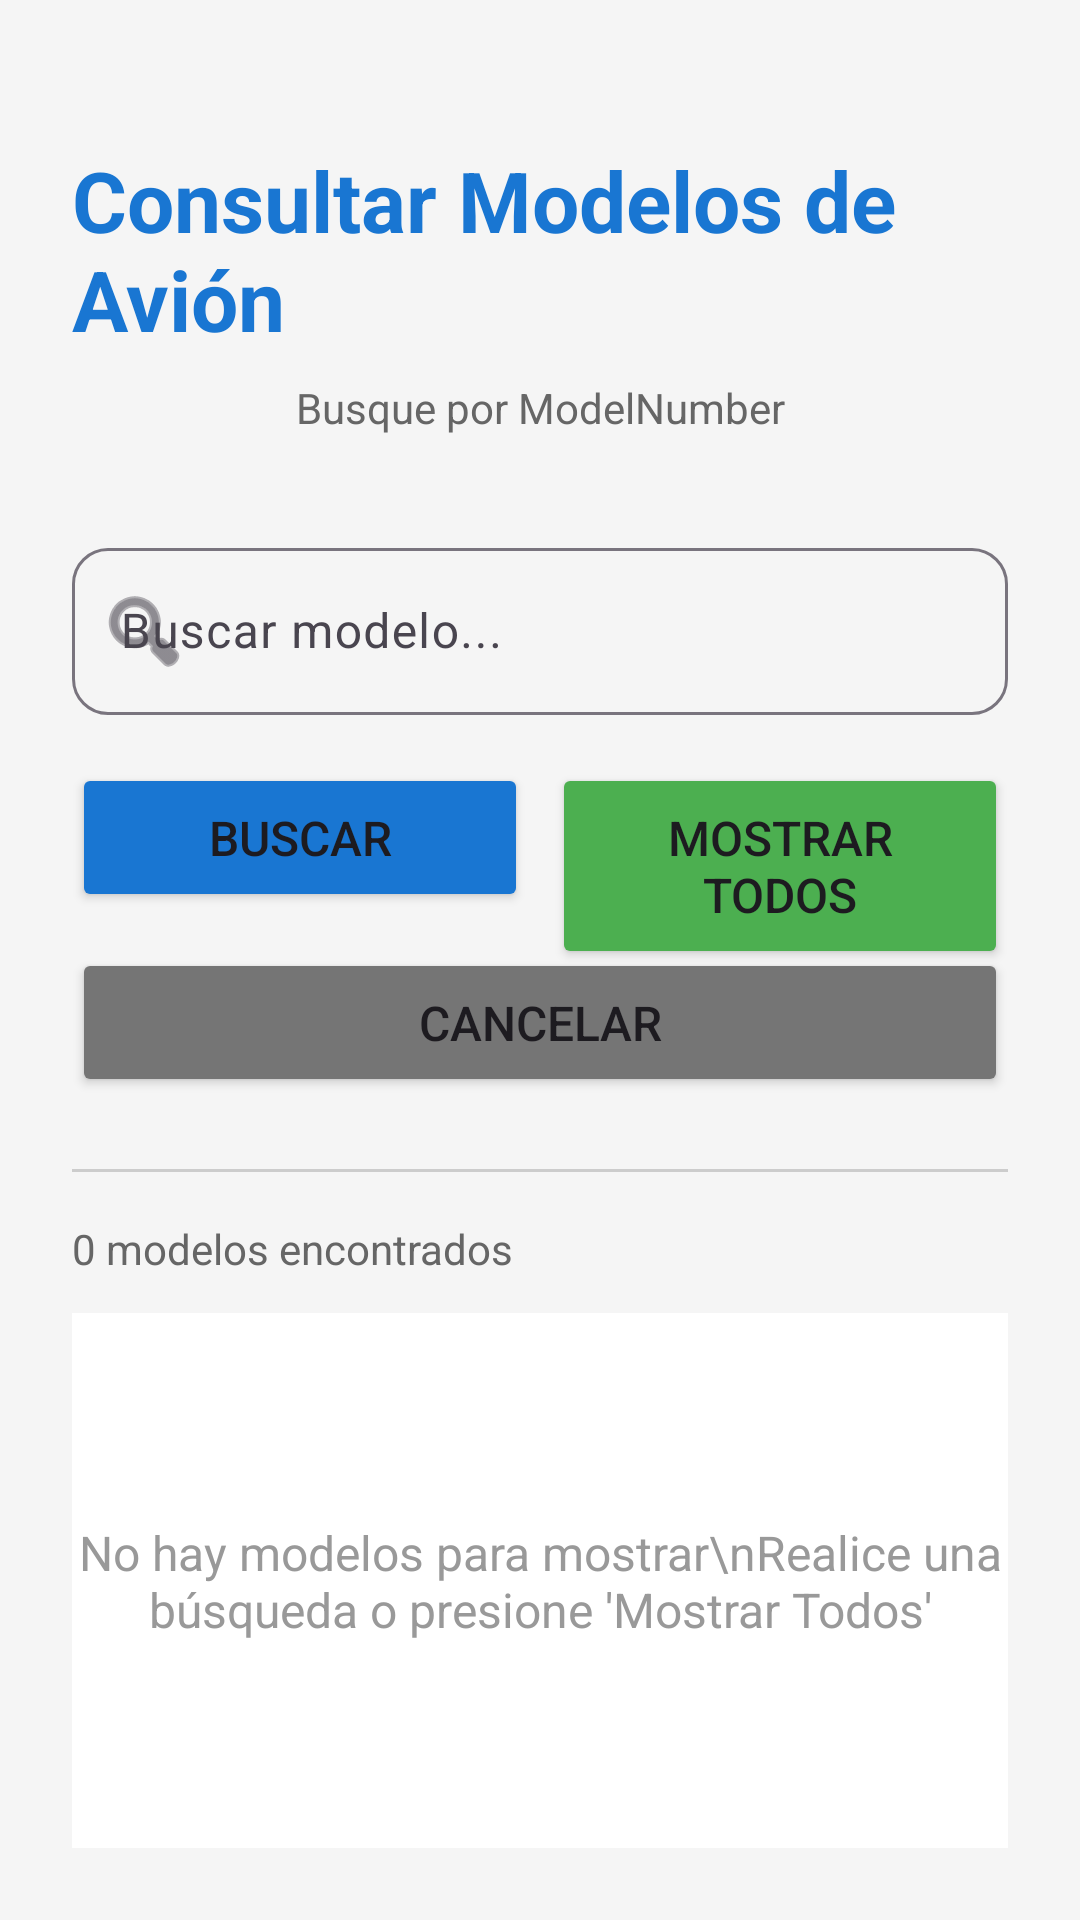

Android layout source for this screen:
<!-- AndroidManifest.xml: application theme Theme.Proyecto_Final_Taller_BD_Android -->
<!-- res/layout/activity_buscar_modelo.xml -->
<?xml version="1.0" encoding="utf-8"?>
<androidx.constraintlayout.widget.ConstraintLayout xmlns:android="http://schemas.android.com/apk/res/android"
    xmlns:app="http://schemas.android.com/apk/res-auto"
    xmlns:tools="http://schemas.android.com/tools"
    android:layout_width="match_parent"
    android:layout_height="match_parent"
    android:background="#F5F5F5"
    android:padding="24dp">

    <TextView
        android:id="@+id/tvTitulo"
        android:layout_width="wrap_content"
        android:layout_height="wrap_content"
        android:text="Consultar Modelos de Avión"
        android:textSize="28sp"
        android:textStyle="bold"
        android:textColor="#1976D2"
        android:layout_marginTop="24dp"
        app:layout_constraintTop_toTopOf="parent"
        app:layout_constraintStart_toStartOf="parent"
        app:layout_constraintEnd_toEndOf="parent" />

    <TextView
        android:id="@+id/tvSubtitulo"
        android:layout_width="wrap_content"
        android:layout_height="wrap_content"
        android:text="Busque por ModelNumber"
        android:textSize="14sp"
        android:textColor="#666666"
        android:layout_marginTop="8dp"
        app:layout_constraintTop_toBottomOf="@id/tvTitulo"
        app:layout_constraintStart_toStartOf="parent"
        app:layout_constraintEnd_toEndOf="parent" />

    <com.google.android.material.textfield.TextInputLayout
        android:id="@+id/tilBuscar"
        android:layout_width="0dp"
        android:layout_height="wrap_content"
        android:hint="Buscar modelo..."
        android:layout_marginTop="32dp"
        app:boxBackgroundMode="outline"
        app:boxCornerRadiusTopStart="12dp"
        app:boxCornerRadiusTopEnd="12dp"
        app:boxCornerRadiusBottomStart="12dp"
        app:boxCornerRadiusBottomEnd="12dp"
        app:startIconDrawable="@android:drawable/ic_menu_search"
        app:layout_constraintTop_toBottomOf="@id/tvSubtitulo"
        app:layout_constraintStart_toStartOf="parent"
        app:layout_constraintEnd_toEndOf="parent">

        <com.google.android.material.textfield.TextInputEditText
            android:id="@+id/etBuscar"
            android:layout_width="match_parent"
            android:layout_height="wrap_content"
            android:inputType="text"
            android:maxLines="1" />

    </com.google.android.material.textfield.TextInputLayout>

    <Button
        android:id="@+id/btnBuscar"
        android:layout_width="0dp"
        android:layout_height="wrap_content"
        android:text="Buscar"
        android:textSize="16sp"
        android:paddingVertical="14dp"
        android:backgroundTint="#1976D2"
        android:layout_marginTop="16dp"
        android:layout_marginEnd="8dp"
        app:cornerRadius="12dp"
        app:layout_constraintTop_toBottomOf="@id/tilBuscar"
        app:layout_constraintStart_toStartOf="parent"
        app:layout_constraintEnd_toStartOf="@id/btnMostrarTodos"
        app:layout_constraintHorizontal_weight="1" />

    <Button
        android:id="@+id/btnMostrarTodos"
        android:layout_width="0dp"
        android:layout_height="wrap_content"
        android:text="Mostrar Todos"
        android:textSize="16sp"
        android:paddingVertical="14dp"
        android:backgroundTint="#4CAF50"
        android:layout_marginTop="16dp"
        app:cornerRadius="12dp"
        app:layout_constraintTop_toBottomOf="@id/tilBuscar"
        app:layout_constraintStart_toEndOf="@id/btnBuscar"
        app:layout_constraintEnd_toEndOf="parent"
        app:layout_constraintHorizontal_weight="1" />

    <Button
        android:id="@+id/btnCancelar"
        android:layout_width="0dp"
        android:layout_height="wrap_content"
        android:text="Cancelar"
        android:textSize="16sp"
        android:paddingVertical="14dp"
        android:backgroundTint="#757575"
        android:layout_marginTop="12dp"
        app:cornerRadius="12dp"
        app:layout_constraintTop_toBottomOf="@id/btnBuscar"
        app:layout_constraintStart_toStartOf="parent"
        app:layout_constraintEnd_toEndOf="parent" />

    <View
        android:id="@+id/lineaSeparadora"
        android:layout_width="0dp"
        android:layout_height="1dp"
        android:background="#CCCCCC"
        android:layout_marginTop="24dp"
        app:layout_constraintTop_toBottomOf="@id/btnCancelar"
        app:layout_constraintStart_toStartOf="parent"
        app:layout_constraintEnd_toEndOf="parent" />

    <TextView
        android:id="@+id/tvContador"
        android:layout_width="wrap_content"
        android:layout_height="wrap_content"
        android:text="0 modelos encontrados"
        android:textSize="14sp"
        android:textColor="#666666"
        android:layout_marginTop="16dp"
        app:layout_constraintTop_toBottomOf="@id/lineaSeparadora"
        app:layout_constraintStart_toStartOf="parent" />

    <ListView
        android:id="@+id/lvModelos"
        android:layout_width="0dp"
        android:layout_height="0dp"
        android:layout_marginTop="12dp"
        android:background="#FFFFFF"
        android:divider="#E0E0E0"
        android:dividerHeight="1dp"
        android:padding="8dp"
        app:layout_constraintTop_toBottomOf="@id/tvContador"
        app:layout_constraintBottom_toBottomOf="parent"
        app:layout_constraintStart_toStartOf="parent"
        app:layout_constraintEnd_toEndOf="parent" />

    <TextView
        android:id="@+id/tvSinResultados"
        android:layout_width="wrap_content"
        android:layout_height="wrap_content"
        android:text="No hay modelos para mostrar\nRealice una búsqueda o presione 'Mostrar Todos'"
        android:textSize="16sp"
        android:textColor="#999999"
        android:textAlignment="center"
        android:visibility="visible"
        app:layout_constraintTop_toTopOf="@id/lvModelos"
        app:layout_constraintBottom_toBottomOf="@id/lvModelos"
        app:layout_constraintStart_toStartOf="parent"
        app:layout_constraintEnd_toEndOf="parent" />

</androidx.constraintlayout.widget.ConstraintLayout>
<!-- resources referenced by this layout -->
<resources>
  <style name="Theme.Proyecto_Final_Taller_BD_Android" parent="Base.Theme.Proyecto_Final_Taller_BD_Android" />
  <style name="Base.Theme.Proyecto_Final_Taller_BD_Android" parent="Theme.Material3.DayNight.NoActionBar">
          
          
      </style>
</resources>
